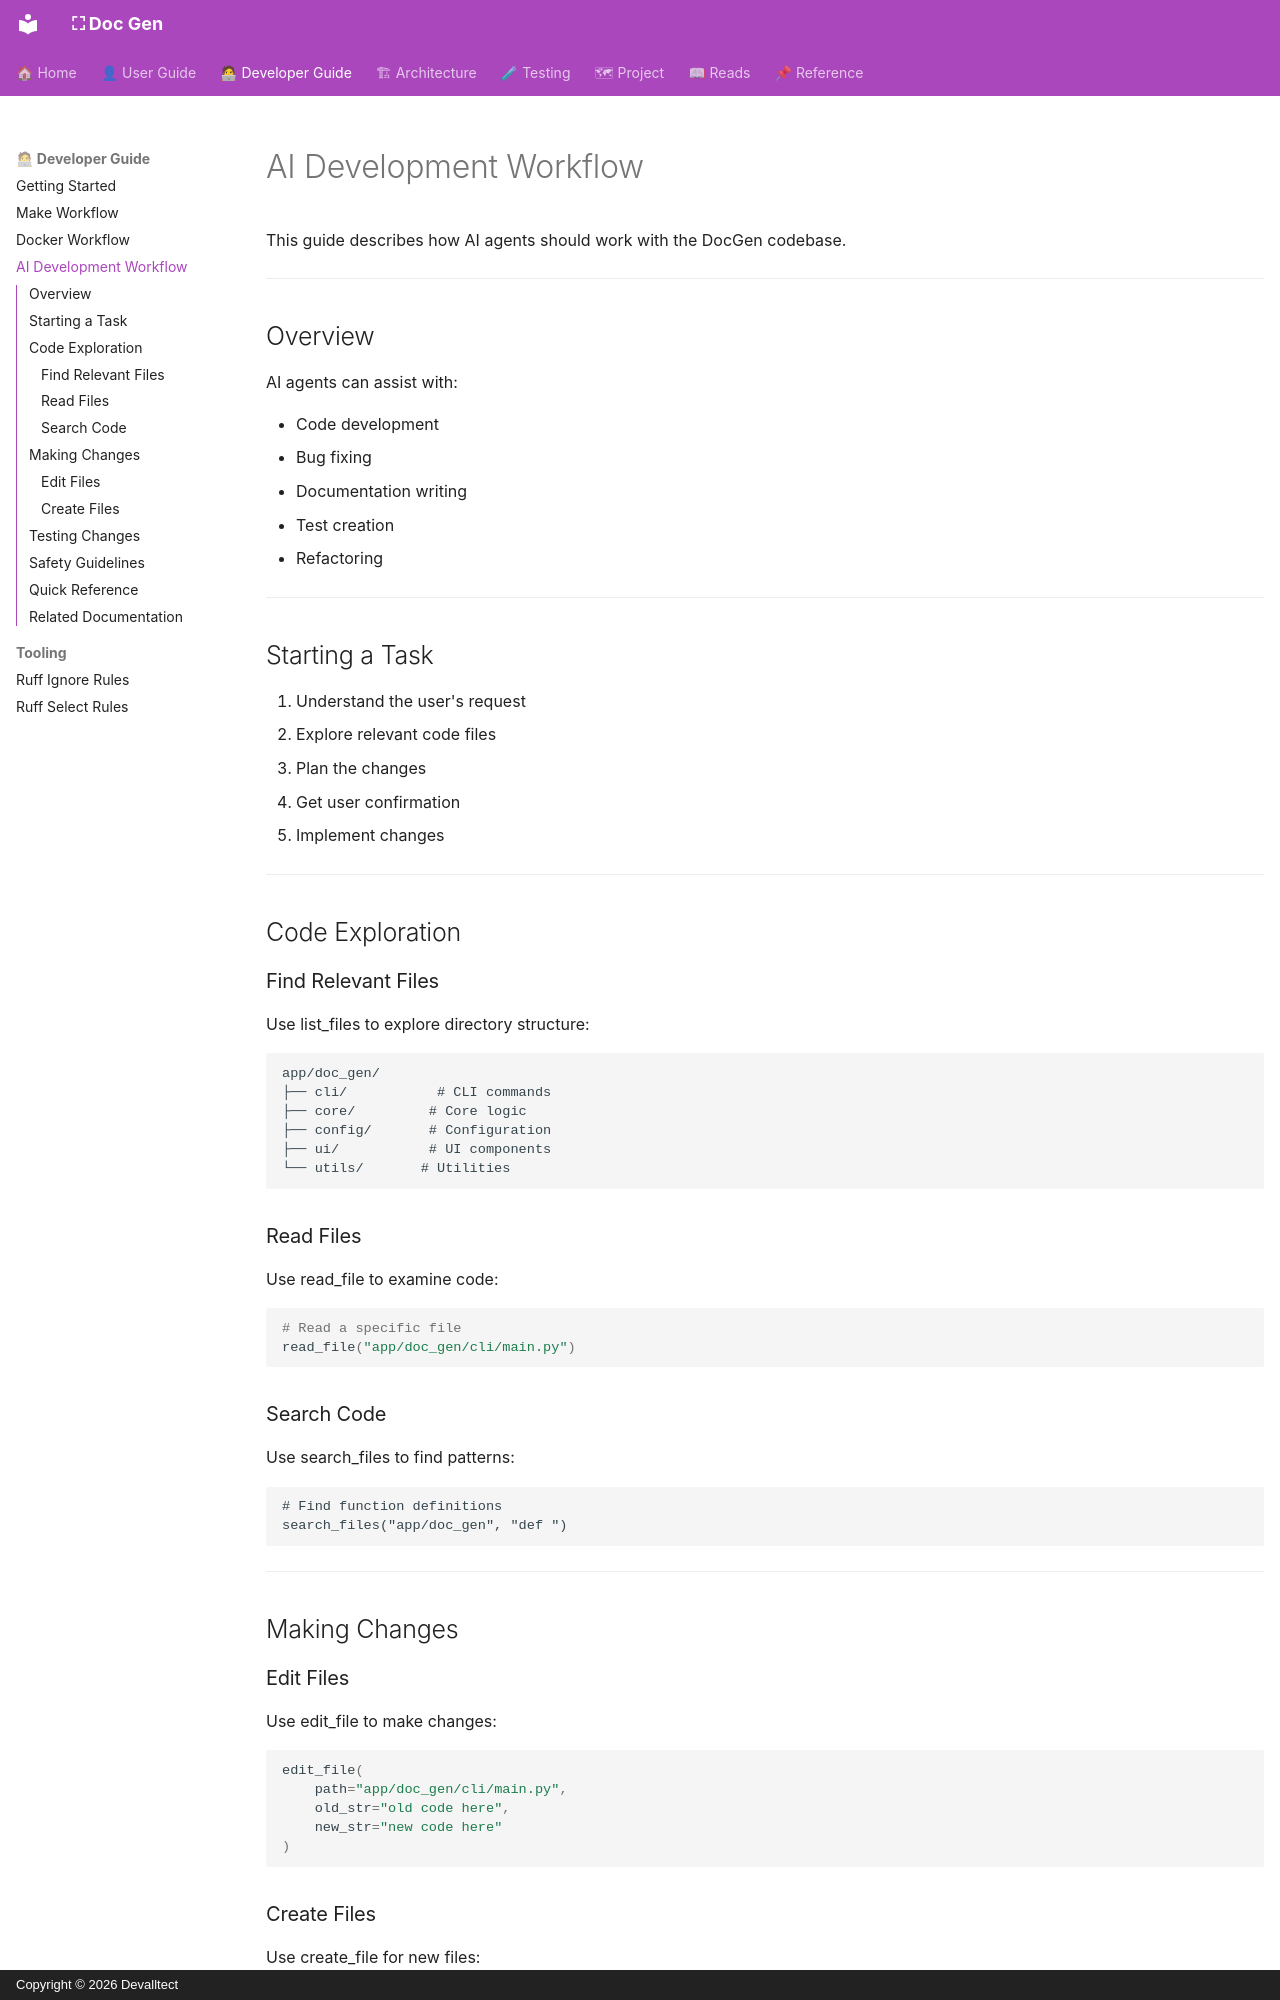

repository: devalltect00/Doc-Gen · page: developer-guide/blackbox/ai-development-workflow/index.html · generator: mkdocs · copyright: Copyright © 2026 Devalltect

<!-- docs/developer-guide/blackbox/ai-development-workflow.md -->

# AI Development Workflow

This guide describes how AI agents should work with the DocGen codebase.

---

## Overview

AI agents can assist with:

- Code development
- Bug fixing
- Documentation writing
- Test creation
- Refactoring

---

## Starting a Task

1. Understand the user's request
2. Explore relevant code files
3. Plan the changes
4. Get user confirmation
5. Implement changes

---

## Code Exploration

### Find Relevant Files

Use list_files to explore directory structure:

```
app/doc_gen/
├── cli/           # CLI commands
├── core/         # Core logic
├── config/       # Configuration
├── ui/           # UI components
└── utils/       # Utilities
```

### Read Files

Use read_file to examine code:

```python
# Read a specific file
read_file("app/doc_gen/cli/main.py")
```

### Search Code

Use search_files to find patterns:

```
# Find function definitions
search_files("app/doc_gen", "def ")
```

---

## Making Changes

### Edit Files

Use edit_file to make changes:

```python
edit_file(
    path="app/doc_gen/cli/main.py",
    old_str="old code here",
    new_str="new code here"
)
```
